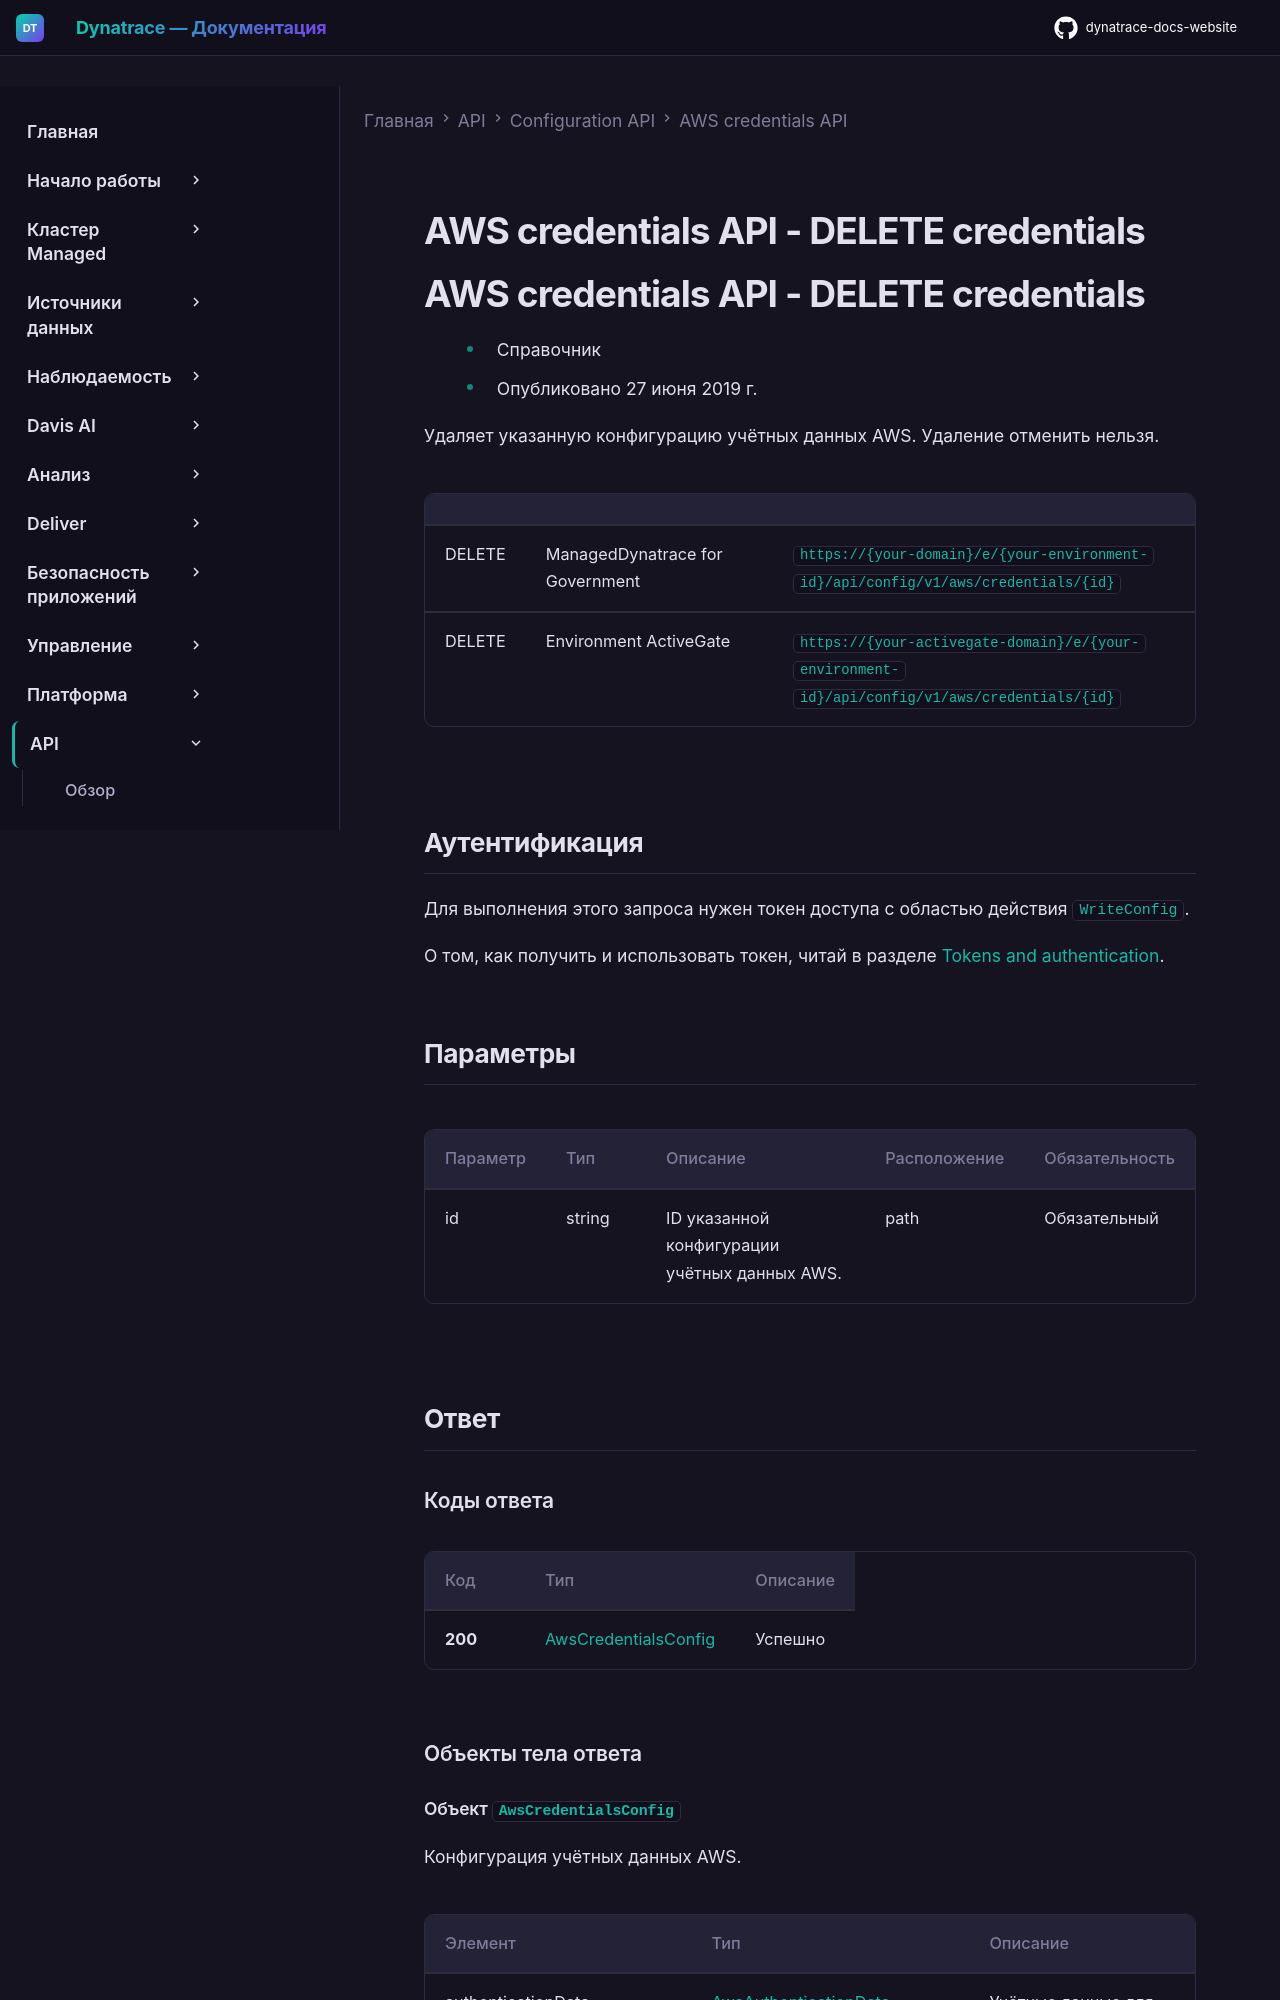

repository: Yerkebulan-Ardabayev/dynatrace-docs-website · page: managed-ru/dynatrace-api/configuration-api/aws-credentials-api/delete-credentials/index.html · generator: mkdocs

---
title: AWS credentials API - DELETE credentials
source: https://docs.dynatrace.com/managed/dynatrace-api/configuration-api/aws-credentials-api/delete-credentials
---

# AWS credentials API - DELETE credentials

# AWS credentials API - DELETE credentials

* Справочник
* Опубликовано 27 июня 2019 г.

Удаляет указанную конфигурацию учётных данных AWS. Удаление отменить нельзя.

|  |  |  |
| --- | --- | --- |
| DELETE | ManagedDynatrace for Government | `https://{your-domain}/e/{your-environment-id}/api/config/v1/aws/credentials/{id}` |
| DELETE | Environment ActiveGate | `https://{your-activegate-domain}/e/{your-environment-id}/api/config/v1/aws/credentials/{id}` |

## Аутентификация

Для выполнения этого запроса нужен токен доступа с областью действия `WriteConfig`.

О том, как получить и использовать токен, читай в разделе [Tokens and authentication](/managed/discover-dynatrace/references/dynatrace-api/basics/dynatrace-api-authentication).
